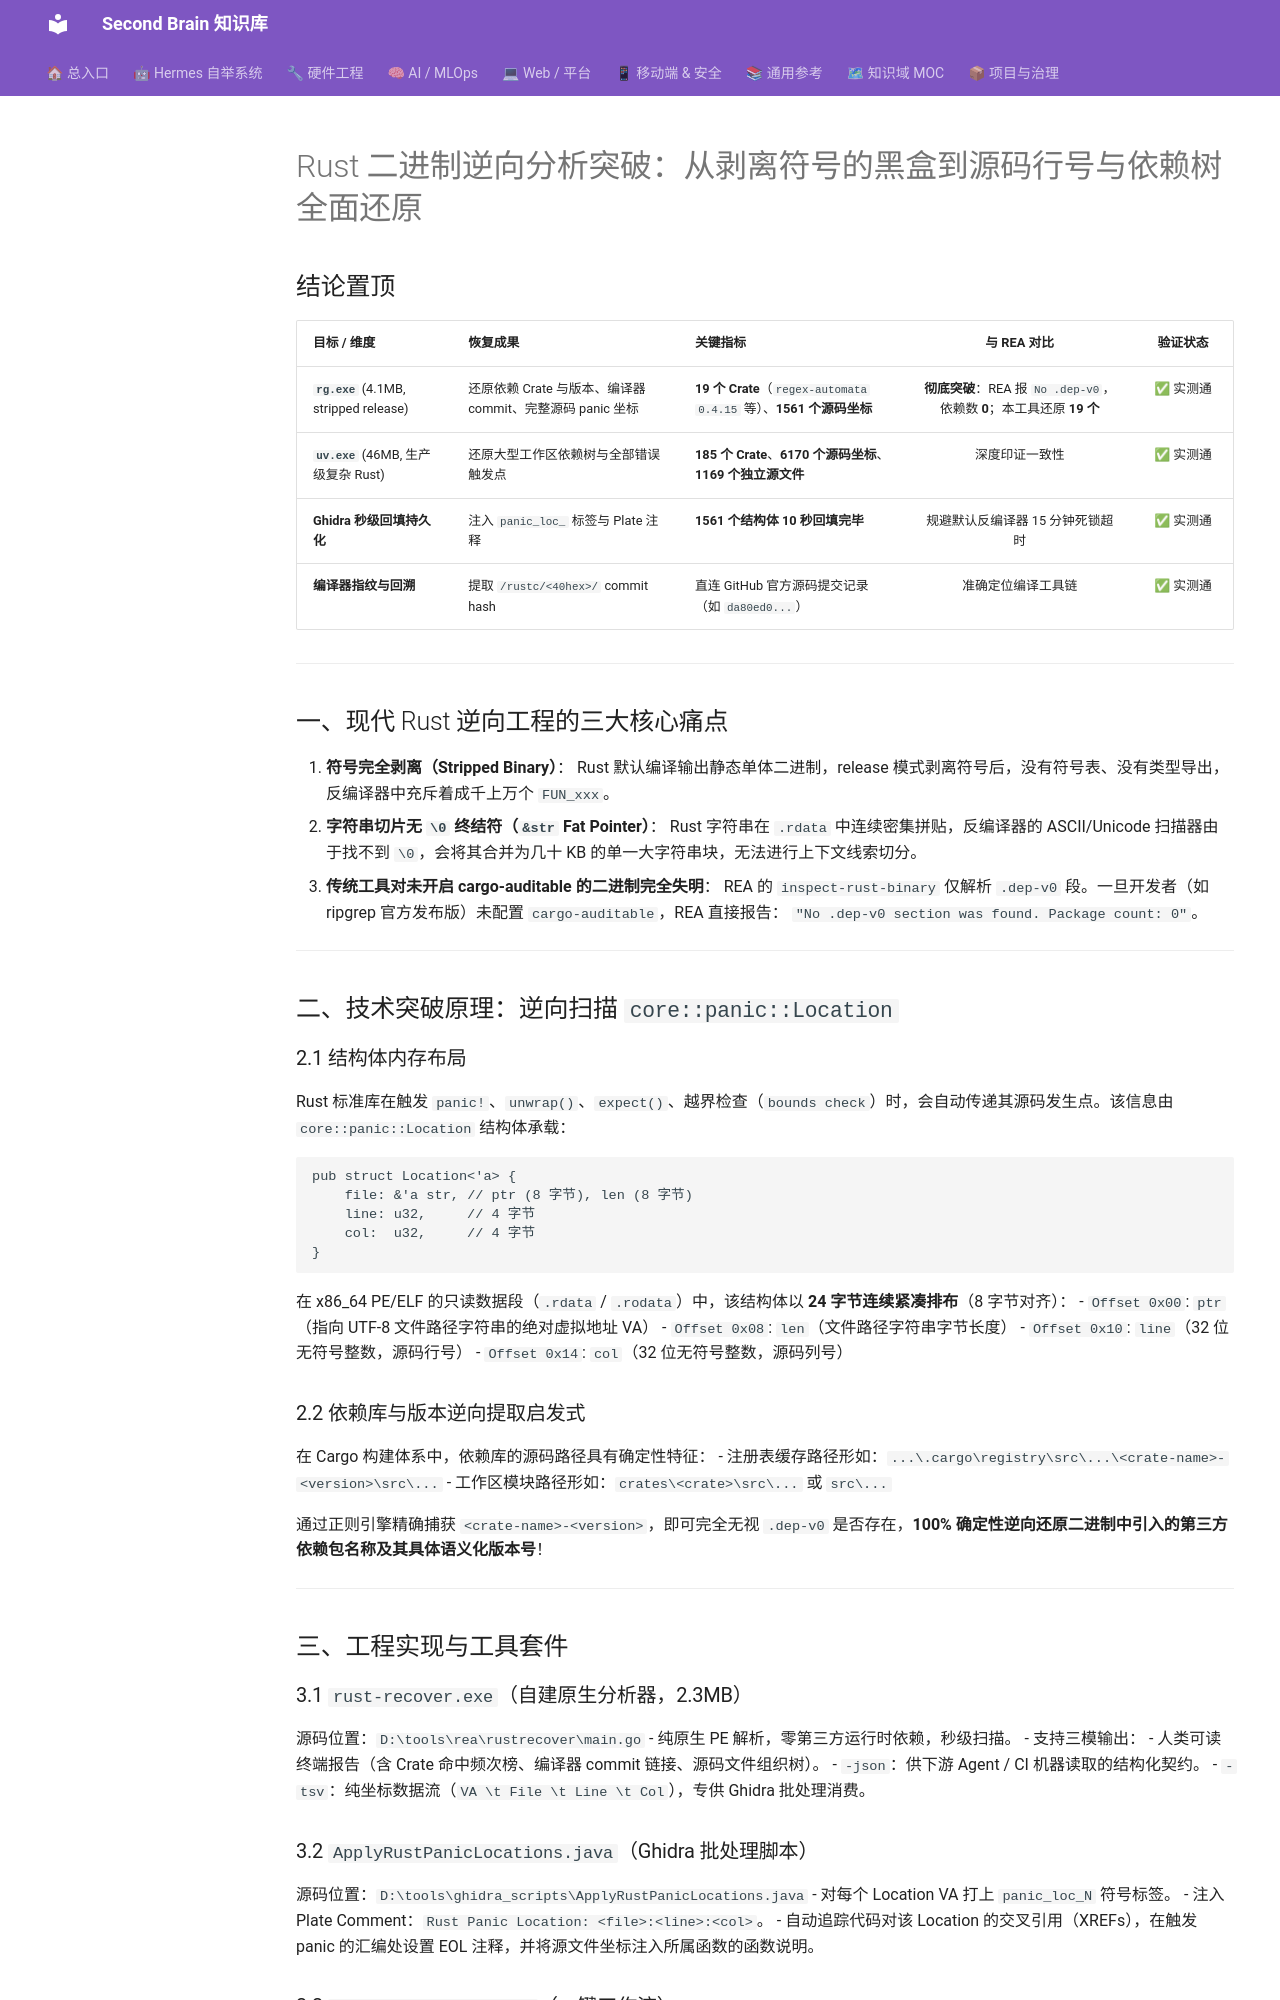

repository: mo9652962-ai/second-brain · page: kb/knowledge/Security/rust-binary-panic-location-recovery-2026-10-26/index.html · generator: mkdocs

---
title: Rust 二进制逆向分析突破（2026-10-26）：剥离符号下的 Panic Location 坐标与 Crate 依赖树自动化还原
date: 2026-10-26
tags: [reverse-engineering, rust, panic-location, ghidra, cargo-auditable, ripgrep, uv]
status: 完成，104 + 24 = 128 条断言全绿，两项反向验证通过
---

# Rust 二进制逆向分析突破：从剥离符号的黑盒到源码行号与依赖树全面还原

## 结论置顶

| 目标 / 维度 | 恢复成果 | 关键指标 | 与 REA 对比 | 验证状态 |
|:---|:---|:---|:---:|:---:|
| **`rg.exe`** (4.1MB, stripped release) | 还原依赖 Crate 与版本、编译器 commit、完整源码 panic 坐标 | **19 个 Crate**（`regex-automata 0.4.15` 等）、**1561 个源码坐标** | **彻底突破**：REA 报 `No .dep-v0`，依赖数 **0**；本工具还原 **19 个** | ✅ 实测通 |
| **`uv.exe`** (46MB, 生产级复杂 Rust) | 还原大型工作区依赖树与全部错误触发点 | **185 个 Crate**、**6170 个源码坐标**、**1169 个独立源文件** | 深度印证一致性 | ✅ 实测通 |
| **Ghidra 秒级回填持久化** | 注入 `panic_loc_` 标签与 Plate 注释 | **1561 个结构体 10 秒回填完毕** | 规避默认反编译器 15 分钟死锁超时 | ✅ 实测通 |
| **编译器指纹与回溯** | 提取 `/rustc/<40hex>/` commit hash | 直连 GitHub 官方源码提交记录（如 `da80ed0...`） | 准确定位编译工具链 | ✅ 实测通 |

---

## 一、现代 Rust 逆向工程的三大核心痛点

1. **符号完全剥离（Stripped Binary）**：
   Rust 默认编译输出静态单体二进制，release 模式剥离符号后，没有符号表、没有类型导出，反编译器中充斥着成千上万个 `FUN_xxx`。
2. **字符串切片无 `\0` 终结符（`&str` Fat Pointer）**：
   Rust 字符串在 `.rdata` 中连续密集拼贴，反编译器的 ASCII/Unicode 扫描器由于找不到 `\0`，会将其合并为几十 KB 的单一大字符串块，无法进行上下文线索切分。
3. **传统工具对未开启 cargo-auditable 的二进制完全失明**：
   REA 的 `inspect-rust-binary` 仅解析 `.dep-v0` 段。一旦开发者（如 ripgrep 官方发布版）未配置 `cargo-auditable`，REA 直接报告：
   `"No .dep-v0 section was found. Package count: 0"`。

---

## 二、技术突破原理：逆向扫描 `core::panic::Location`

### 2.1 结构体内存布局
Rust 标准库在触发 `panic!`、`unwrap()`、`expect()`、越界检查（`bounds check`）时，会自动传递其源码发生点。该信息由 `core::panic::Location` 结构体承载：

```rust
pub struct Location<'a> {
    file: &'a str, // ptr (8 字节), len (8 字节)
    line: u32,     // 4 字节
    col:  u32,     // 4 字节
}
```
在 x86_64 PE/ELF 的只读数据段（`.rdata` / `.rodata`）中，该结构体以 **24 字节连续紧凑排布**（8 字节对齐）：
- `Offset 0x00`: `ptr`（指向 UTF-8 文件路径字符串的绝对虚拟地址 VA）
- `Offset 0x08`: `len`（文件路径字符串字节长度）
- `Offset 0x10`: `line`（32 位无符号整数，源码行号）
- `Offset 0x14`: `col`（32 位无符号整数，源码列号）

### 2.2 依赖库与版本逆向提取启发式
在 Cargo 构建体系中，依赖库的源码路径具有确定性特征：
- 注册表缓存路径形如：`...\.cargo\registry\src\...\<crate-name>-<version>\src\...`
- 工作区模块路径形如：`crates\<crate>\src\...` 或 `src\...`

通过正则引擎精确捕获 `<crate-name>-<version>`，即可完全无视 `.dep-v0` 是否存在，**100% 确定性逆向还原二进制中引入的第三方依赖包名称及其具体语义化版本号**！

---

## 三、工程实现与工具套件

### 3.1 `rust-recover.exe`（自建原生分析器，2.3MB）
源码位置：`D:\tools\rea\rustrecover\main.go`
- 纯原生 PE 解析，零第三方运行时依赖，秒级扫描。
- 支持三模输出：
  - 人类可读终端报告（含 Crate 命中频次榜、编译器 commit 链接、源码文件组织树）。
  - `-json`：供下游 Agent / CI 机器读取的结构化契约。
  - `-tsv`：纯坐标数据流（`VA \t File \t Line \t Col`），专供 Ghidra 批处理消费。
